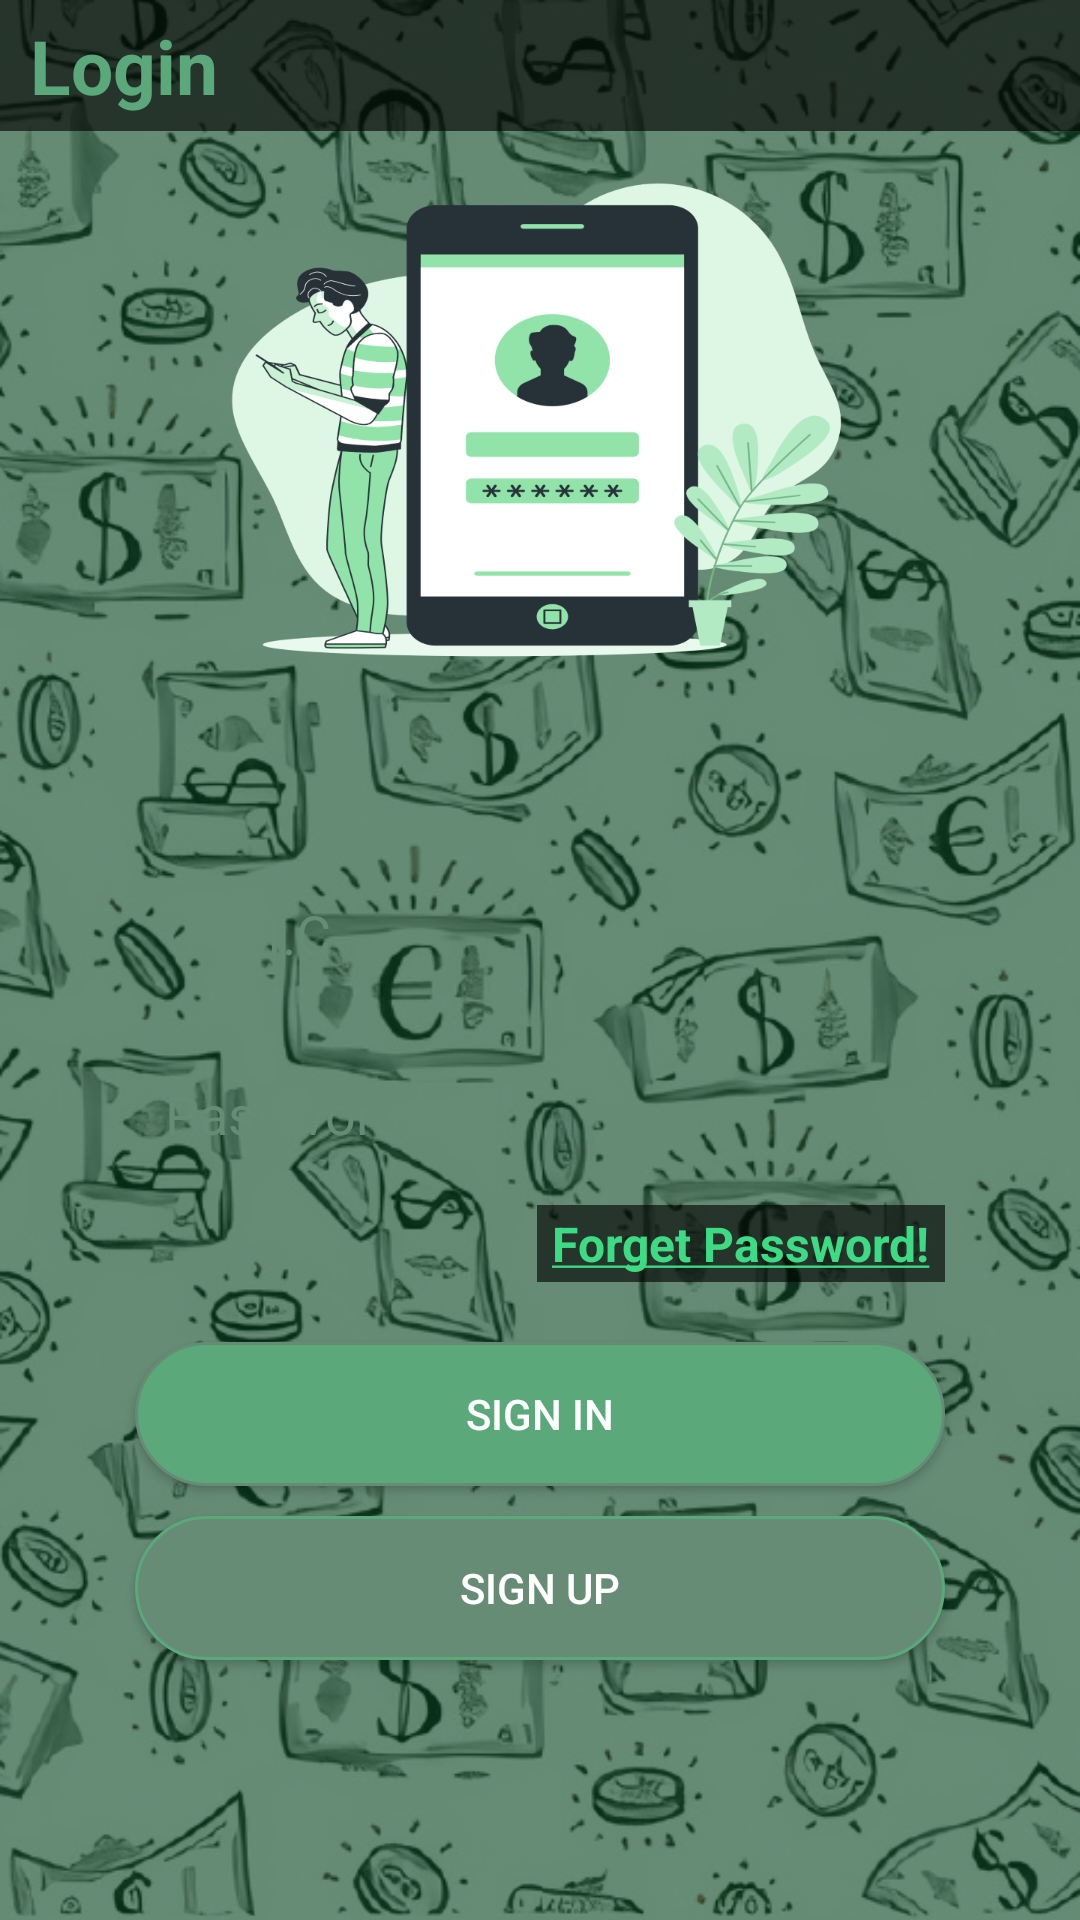

Android layout source for this screen:
<!-- AndroidManifest.xml: application theme Theme.LifeChanger -->
<!-- res/layout/activity_sign_in.xml -->
<?xml version="1.0" encoding="utf-8"?>
<LinearLayout xmlns:android="http://schemas.android.com/apk/res/android"
    xmlns:app="http://schemas.android.com/apk/res-auto"
    xmlns:tools="http://schemas.android.com/tools"
    android:layout_width="match_parent"
    android:layout_height="match_parent"
    android:background="@drawable/bg"
    android:orientation="vertical"
    tools:context=".LC.ActivitySignIn">


    <LinearLayout
        android:layout_width="match_parent"
        android:layout_height="wrap_content"
        android:paddingVertical="5dp"
        android:background="#9F000000"
        android:orientation="vertical">
        <TextView
            android:layout_width="wrap_content"
            android:layout_height="wrap_content"
            android:text="Login"
            android:textStyle="bold"
            android:layout_marginLeft="10dp"
            android:textColor="@color/bg_light"
            android:textSize="25dp"></TextView>

    </LinearLayout>

    <ImageView
        android:layout_width="wrap_content"
        android:layout_height="200dp"
        android:src="@drawable/s_bg"></ImageView>

    <EditText
        android:id="@+id/edit_userID"
        android:layout_width="match_parent"
        android:layout_height="wrap_content"
        android:layout_marginTop="40dp"
        android:inputType="phone"
        android:maxLength="15"
        android:foregroundTint="@color/bg_light"
        android:textColorHint="@color/bg_color"
        android:textColor="@color/bg_light"
        android:layout_marginHorizontal="40dp"
        android:minHeight="55dp"
        android:paddingTop="5sp"
        android:paddingBottom="5dp"
        android:paddingStart="15dp"
        android:paddingEnd="15dp"
        android:background="@drawable/card_shadow"
        android:hint="C.N.I.C"></EditText>
    <EditText
        android:id="@+id/edit_userPass"
        android:layout_width="match_parent"
        android:layout_height="wrap_content"
        android:layout_marginHorizontal="40dp"
        android:minHeight="55dp"
        android:paddingTop="5sp"
        android:foregroundTint="@color/bg_light"
        android:textColorHint="@color/bg_color"
        android:textColor="@color/bg_light"
        android:inputType="textPassword"
        android:paddingBottom="5dp"
        android:paddingStart="15dp"
        android:paddingEnd="15dp"
        android:background="@drawable/card_shadow"
        android:layout_marginTop="5dp"
        android:hint="Password"></EditText>
    <TextView
        android:id="@+id/txt_forget_pass"
        android:layout_width="wrap_content"
        android:layout_height="wrap_content"
        android:textColor="@drawable/clickable_text_back"
        android:textStyle="bold"
        android:background="#9F000000"
        android:clickable="true"
        android:paddingHorizontal="5sp"
        android:paddingVertical="2dp"
        android:layout_marginHorizontal="45dp"
        android:layout_gravity="right"
        android:layout_marginTop="3dp"
        android:textSize="16dp"
        android:text="@string/forget_pass"></TextView>
    <Button
        android:id="@+id/btn_signin"
        android:layout_width="match_parent"
        android:layout_height="wrap_content"
        android:layout_marginTop="20dp"
        android:elevation="16dp"
        android:textColor="@color/white"
        android:layout_marginHorizontal="45dp"
        android:background="@drawable/shape_btn"
        android:layout_gravity="center_horizontal"
        android:text="Sign In"></Button>
    <Button
        android:id="@+id/btn_signup"
        android:layout_width="match_parent"
        android:layout_height="wrap_content"
        android:clickable="true"
        android:elevation="16dp"
        android:layout_marginHorizontal="45dp"
        android:layout_marginTop="10dp"
        android:textColor="@color/white"
        android:background="@drawable/shape_btn_hollow"
        android:layout_gravity="center_horizontal"
        android:text="Sign Up"></Button>



</LinearLayout>
<!-- resources referenced by this layout -->
<resources>
  <color name="bg_color">#668C76</color>
  <color name="bg_light">#5BA87B</color>
  <color name="white">#FFFFFFFF</color>
  <!-- drawable bg: png bitmap (drawable-v24, 454530 bytes) -->
  <!-- drawable clickable_text_back (drawable) -->
  <?xml version="1.0" encoding="utf-8"?>
  <selector xmlns:android="http://schemas.android.com/apk/res/android">
      <item android:state_focused="true" android:color="@color/bg_light" />
      <item android:state_pressed="true" android:color="@color/bg_light" />
      
      <item android:color="@color/green_glow" />
  
  </selector>
  <!-- drawable s_bg: png bitmap (drawable, 102590 bytes) -->
  <!-- drawable shape_btn (drawable) -->
  <?xml version="1.0" encoding="utf-8"?>
  <shape xmlns:android="http://schemas.android.com/apk/res/android"
      android:shape="rectangle"
      android:padding="10dp">
  
      <solid android:color="@color/bg_light"/>
      <stroke android:width="1dp" android:color="@color/bg_color" />
      <corners
          android:radius="50dp" />
  </shape>
  <!-- drawable shape_btn_hollow (drawable) -->
  <?xml version="1.0" encoding="utf-8"?>
  <shape xmlns:android="http://schemas.android.com/apk/res/android"
      android:shape="rectangle"
      android:padding="10dp">
  
      <solid android:color="@color/bg_color"/>
      <stroke android:width="1sp" android:color="@color/bg_light" />
      <corners
          android:radius="50dp" />
  </shape>
  <string name="forget_pass"><u>Forget Password!</u></string>
  <style name="Theme.LifeChanger" parent="Theme.MaterialComponents.Light.DarkActionBar">
          
          <item name="colorPrimary">@color/bg_light</item>
          <item name="colorPrimaryVariant">@color/bg_light</item>
          <item name="colorOnPrimary">@color/black</item>
          
          <item name="colorSecondary">@color/teal_200</item>
          <item name="colorSecondaryVariant">@color/teal_700</item>
          <item name="colorOnSecondary">@color/black</item>
          
          <item name="android:statusBarColor" tools:targetApi="l">@color/bg_color</item>
          
      </style>
  <color name="green_glow">#3DDC84</color>
  <color name="black">#FF000000</color>
  <color name="teal_200">#FF03DAC5</color>
  <color name="teal_700">#FF018786</color>
</resources>
